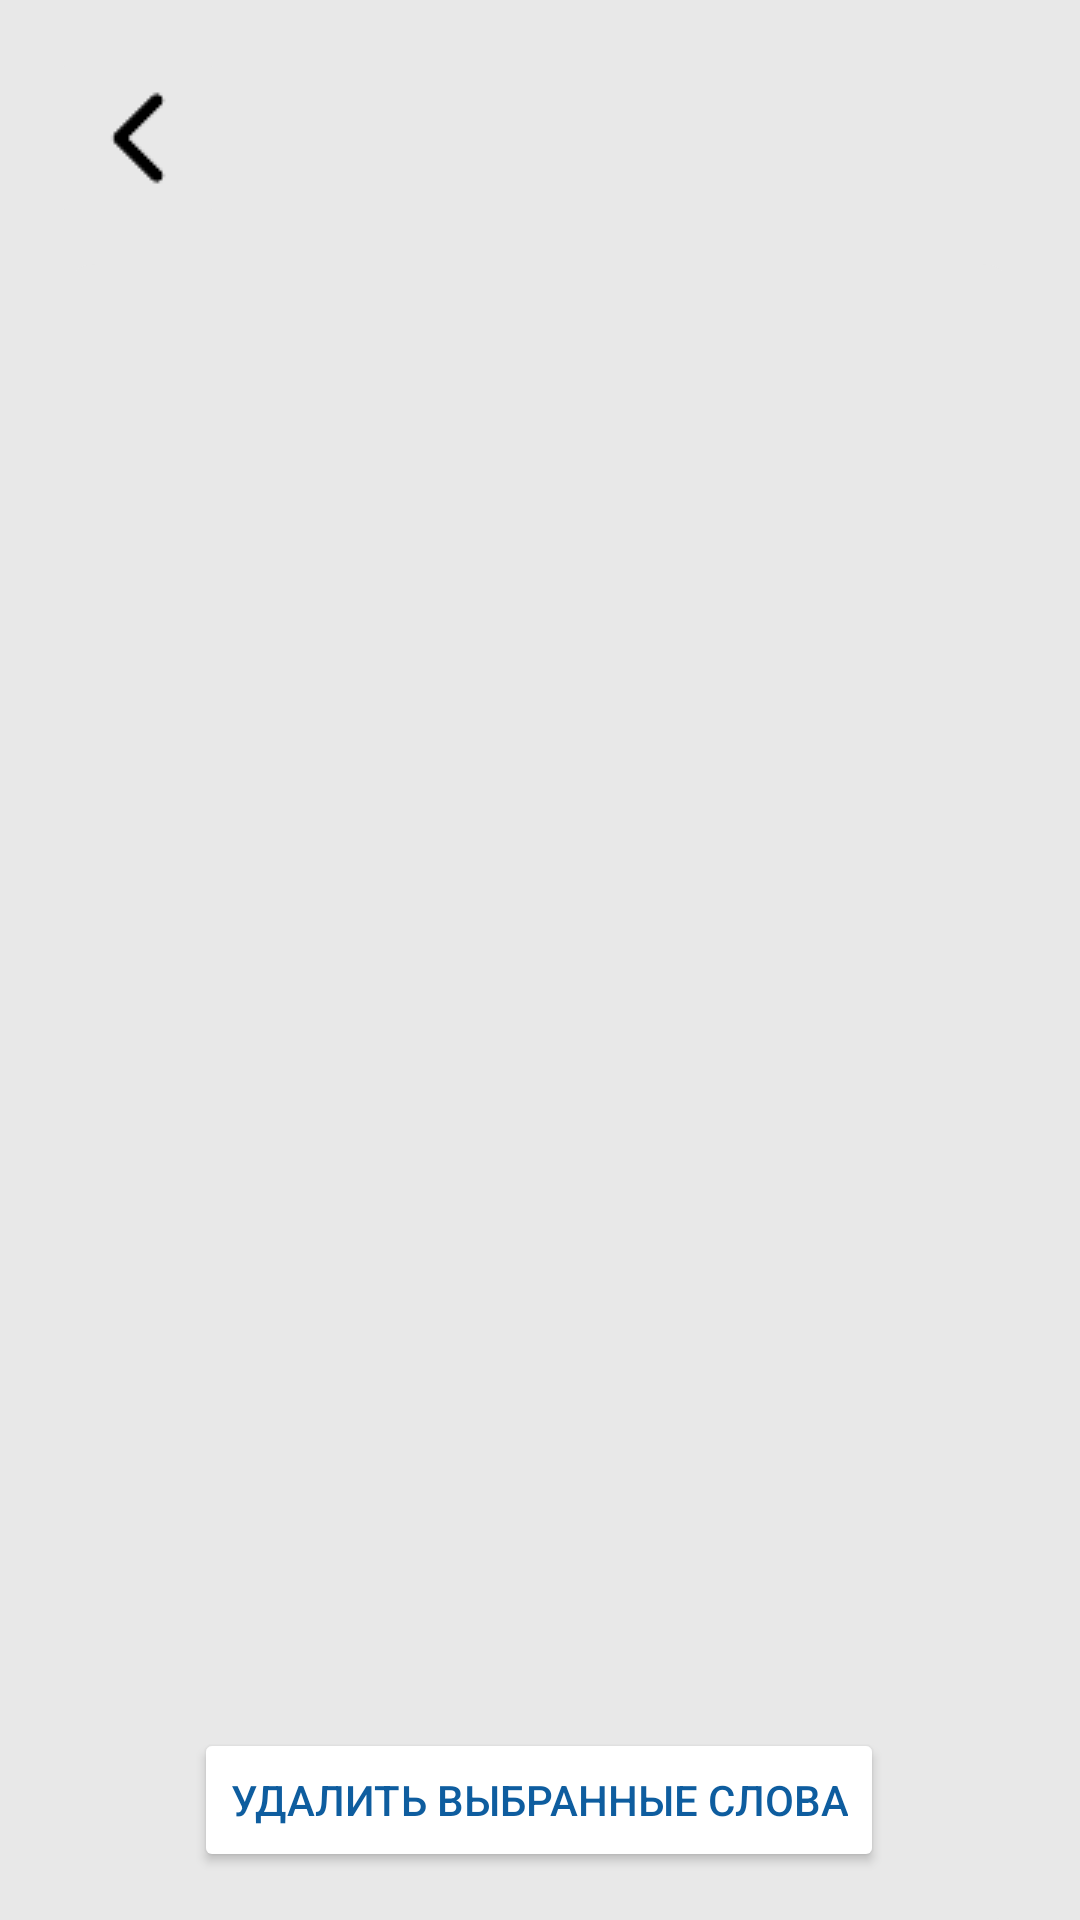

Android layout source for this screen:
<!-- AndroidManifest.xml: application theme Theme.English_cards -->
<!-- res/layout/activity_change_cat.xml -->
<?xml version="1.0" encoding="utf-8"?>
<androidx.constraintlayout.widget.ConstraintLayout xmlns:android="http://schemas.android.com/apk/res/android"
    xmlns:app="http://schemas.android.com/apk/res-auto"
    xmlns:tools="http://schemas.android.com/tools"
    android:layout_width="match_parent"
    android:layout_height="match_parent"
    android:background="#E8E8E8"
    tools:context=".ChangeCat">

    <ImageButton
        android:id="@+id/imageButton2"
        android:layout_width="60dp"
        android:layout_height="60dp"
        android:layout_marginStart="16dp"
        android:layout_marginTop="16dp"
        android:backgroundTint="#E8E8E8"
        app:layout_constraintStart_toStartOf="parent"
        app:layout_constraintTop_toTopOf="parent"
        app:srcCompat="@drawable/pngwing"
        android:onClick="to_infa"/>

    <LinearLayout
        android:layout_width="316dp"
        android:layout_height="553dp"
        android:layout_marginTop="88dp"
        android:background="@drawable/layout_bg"
        android:orientation="vertical"
        app:layout_constraintEnd_toEndOf="parent"
        app:layout_constraintHorizontal_bias="0.494"
        app:layout_constraintStart_toStartOf="parent"
        app:layout_constraintTop_toTopOf="parent">

        <ListView
            android:id="@+id/del_list"
            android:layout_width="match_parent"
            android:layout_height="match_parent" />
    </LinearLayout>

    <Button
        android:id="@+id/del_word_btn"
        android:layout_width="wrap_content"
        android:layout_height="wrap_content"
        android:layout_marginBottom="16dp"
        android:backgroundTint="#FFFFFF"
        android:text="удалить выбранные слова"
        android:textColor="@color/purple_700"
        app:layout_constraintBottom_toBottomOf="parent"
        app:layout_constraintEnd_toEndOf="parent"
        app:layout_constraintHorizontal_bias="0.498"
        app:layout_constraintStart_toStartOf="parent"
        android:onClick="to_del_word" />
</androidx.constraintlayout.widget.ConstraintLayout>
<!-- resources referenced by this layout -->
<resources>
  <color name="purple_700">#0E5D9F</color>
  <!-- drawable layout_bg (drawable) -->
  <?xml version="1.0" encoding="UTF-8"?>
  <shape xmlns:android="http://schemas.android.com/apk/res/android">
      <solid android:color="#E8E8E8"/>
      <corners android:radius="10dp"/>
      <padding android:left="0dp" android:top="0dp" android:right="0dp" android:bottom="0dp" />
  </shape>
  <!-- drawable pngwing: png bitmap (drawable, 351 bytes) -->
  <style name="Theme.English_cards" parent="Theme.MaterialComponents.DayNight.DarkActionBar">
          
          <item name="colorPrimary">@color/purple_500</item>
          <item name="colorPrimaryVariant">@color/purple_700</item>
          <item name="colorOnPrimary">@color/white</item>
          
          <item name="colorSecondary">@color/teal_200</item>
          <item name="colorSecondaryVariant">@color/teal_700</item>
          <item name="colorOnSecondary">@color/black</item>
          
          <item name="android:statusBarColor" tools:targetApi="l">?attr/colorPrimaryVariant</item>
          
      </style>
  <color name="purple_500">#064B86</color>
  <color name="white">#FFFFFFFF</color>
  <color name="teal_200">#FF0E5D9F</color>
  <color name="teal_700">#FF018786</color>
  <color name="black">#FF000000</color>
</resources>
